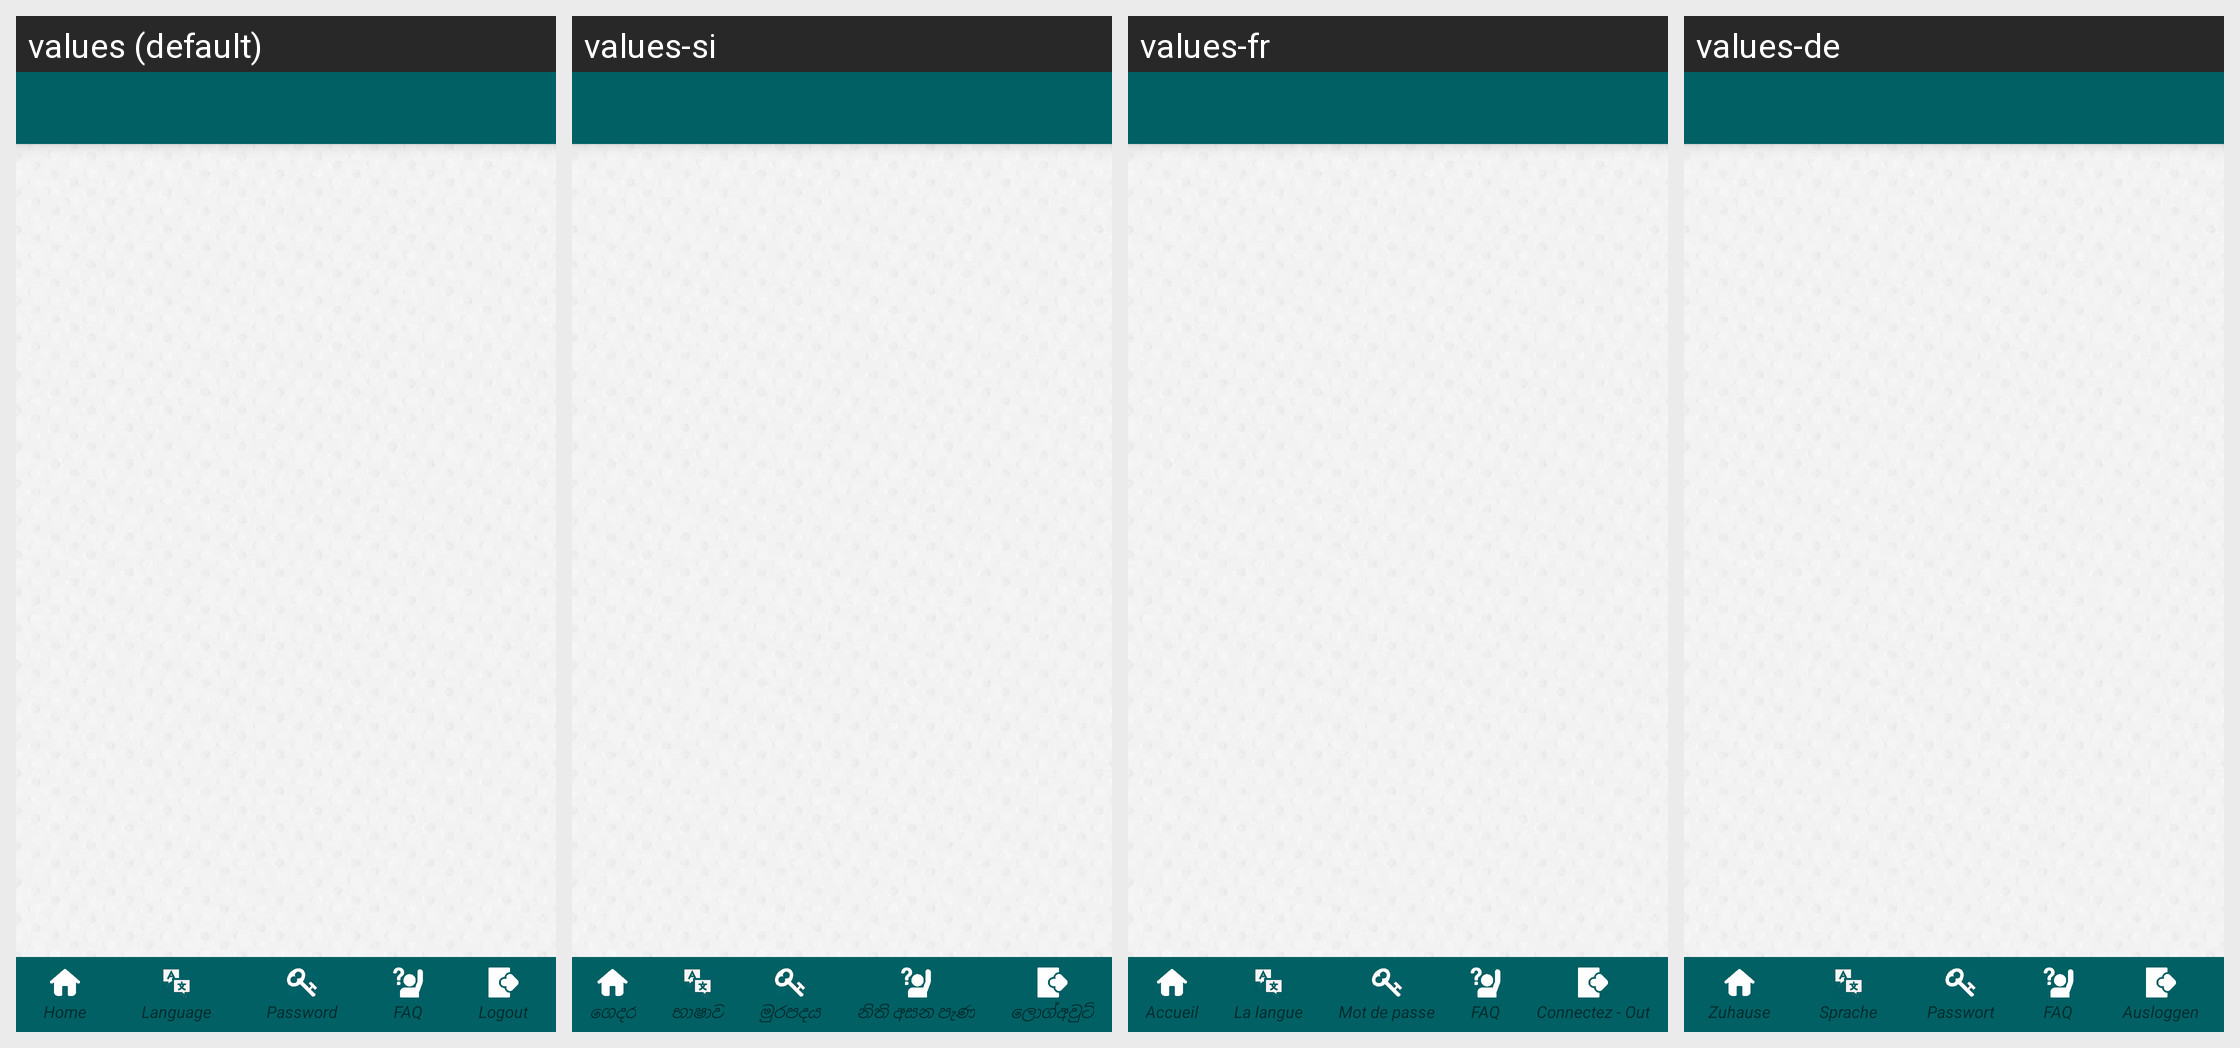

Strings drawn on this Android screen and how each of the app's shown locales translates them:
Android screen res/layout/taplayout.xml rendered under 4 locales, left to right: values (default), values-si, values-fr, values-de. Device: Nexus 5 (rendered at 1080×1920; each locale shown at half size, 540×960, under a caption strip naming it); theme AppTheme.FullScreen.
Other locales in the repository, not shown: values-ar, values-es, values-hi, values-it, values-ms, values-th.
Strings drawn on this screen, with the default value and each locale's value (text and hints the layout hard-codes, and strings that could not be matched under every locale, appear in the picture but are not listed):

home
  values: Home
  values-si: ගෙදර
  values-fr: Accueil
  values-de: Zuhause

txt_language
  values: Language
  values-si: භාෂාව
  values-fr: La langue
  values-de: Sprache

txt_password
  values: Password
  values-si: මුරපදය
  values-fr: Mot de passe
  values-de: Passwort

faq
  values: FAQ
  values-si: නිති අසන පැණ
  values-fr: FAQ
  values-de: FAQ

txt_menu_logout
  values: Logout
  values-si: ලොග්අවුට්
  values-fr: Connectez - Out
  values-de: Ausloggen
